Run: headless pygame with SDL's dummy video driver; simulated clock (each Clock.tick advances the game by its frame time, no real sleeping); random seed 0; keys injected as events and as key.get_pressed() state; no mouse input.
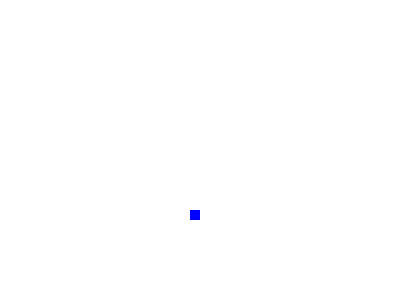
Frame 1 of 1 · flips 1–60 · no input (game ended)

The pygame program that drew these frames:

import pygame
import random
import time

dis_w = 400
dis_h = 300
pixel_w, pixel_h = 10, 10
pos = [[200, 150], [190, 150]]


def run():
    prey_x, prey_y = int(random.randint(0, dis_w) / pixel_w) * pixel_w, int(
        random.randint(0, dis_h) / pixel_h) * pixel_h
    pygame.init()
    dis = pygame.display.set_mode((dis_w, dis_h))
    clock = pygame.time.Clock()
    direction = 'R'
    length = 2
    # run game by a loop
    while True:
        dis.fill((255, 255, 255))
        events = pygame.event.get()
        for event in events:
            if event.type == pygame.QUIT:
                pygame.quit()
                quit()
            if event.type == pygame.KEYDOWN:
                if event.key == pygame.K_UP and direction != 'D':
                    direction = 'U'
                elif event.key == pygame.K_DOWN and direction != 'U':
                    direction = 'D'
                elif event.key == pygame.K_LEFT and direction != 'R':
                    direction = 'L'
                elif event.key == pygame.K_RIGHT and direction != 'L':
                    direction = 'R'
        # snake hits the prey
        if pos[0][0] == prey_x and pos[0][1] == prey_y:
            # set new prey
            prey_x, prey_y = int(random.randint(0, dis_w)/pixel_w) * pixel_w, int(random.randint(0, dis_h)/pixel_h) * pixel_h
            # add one rectangle to snake 's body
            if direction == "U":
                pos.append([pos[len(pos) - 1][0], pos[len(pos) - 1][1] - pixel_h])
            elif direction == "D":
                pos.append([pos[len(pos) - 1][0], pos[len(pos) - 1][1] + pixel_h])
            elif direction == 'L':
                pos.append([pos[len(pos) - 1][0] + pixel_w, pos[len(pos) - 1][1]])
            elif direction == 'R':
                pos.append([pos[len(pos) - 1][0] - pixel_w, pos[len(pos) - 1][1]])
            # increase length to 1
            length += 1
        # draw prey
        pygame.draw.rect(dis, (0, 0, 255), (prey_x, prey_y, pixel_w, pixel_h))
        # move snake
        snake(pos, length, direction, dis)
        # update display
        pygame.display.update()
        # speed of game
        time.sleep(0.2)
        # clock.tick(20)


def snake(pos, length, direction, dis):
        # in case, the head is not out of display and hit its body, then run game
        if 0 < pos[0][0] < dis_w and 0 < pos[0][1] < dis_h and not pos[0] in pos[1:length - 1]:
            # save the position of the head
            temp_x = pos[0][0]
            temp_y = pos[0][1]
            # respective action with direction for the head of snake
            if direction == "U":
                pos[0][1] -= pixel_h
            elif direction == "D":
                pos[0][1] += pixel_h
            elif direction == 'L':
                pos[0][0] -= pixel_w
            elif direction == 'R':
                pos[0][0] += pixel_w
            # draw the head
            pygame.draw.rect(dis, (255, 0, 0), (pos[0][0], pos[0][1], pixel_w, pixel_h))
            # update the position of body
            # (the previous point is moved to the current point)
            for i in range(length - 1, 0, -1):
                if i == 1:
                    pos[i][0] = temp_x
                    pos[i][1] = temp_y
                else:
                    pos[i][0] = pos[i - 1][0]
                    pos[i][1] = pos[i - 1][1]
                # draw the body of snake
                pygame.draw.rect(dis, (0, 255, 0), (pos[i][0], pos[i][1], pixel_w, pixel_h))
        # otherwise, end game
        else:
            pygame.quit()
            quit()


run()
